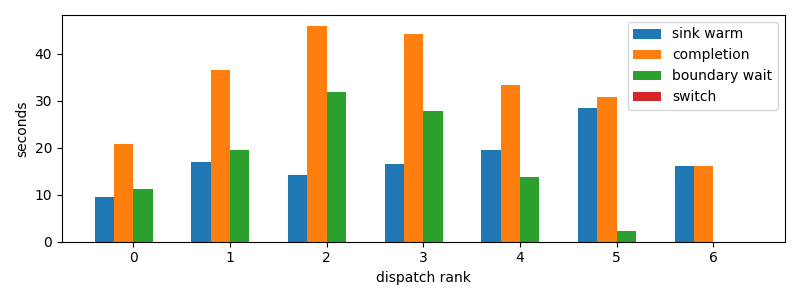

Source data for this figure (header and first rows):
dispatch_rank, id, action, first_token_s, sink_warm_s, completion_s, source_boundary_wait_s, switch_downtime_s
0, codex:73d322d0-b601-1dd9-84c4-159b0295cf…, R, 9.429, 9.578, 20.87, 11.29, 4.3392181396484375e-05
1, codex:3a9add4f-7f4c-6dc9-0af3-0d592a15d7…, R, 16.91, 17.04, 36.53, 19.49, 1.811981201171875e-05
2, codex:842c9d93-3430-2ff2-e472-e555d14138…, R, 13.97, 14.11, 45.96, 31.85, 3.123283386230469e-05
3, codex:bf2442df-c14f-7346-b281-c4876e3981…, R, 16.37, 16.53, 44.29, 27.76, 1.4781951904296875e-05
4, claude:304bbbf3-c270-26de-d2e2-07b7d40c1…, R, 19.48, 19.48, 33.35, 13.87, 4.029273986816406e-05
5, claude:9beeddeb-27fb-44b4-3825-80aab7624…, R, 28.45, 28.45, 30.82, 2.374, 2.1457672119140625e-05
6, claude:df288165-d61f-e5fa-9828-0786d6133…, R, 16.17, 16.17, 16.17, 2.9802322387695312e-05, 9.775161743164062e-06
